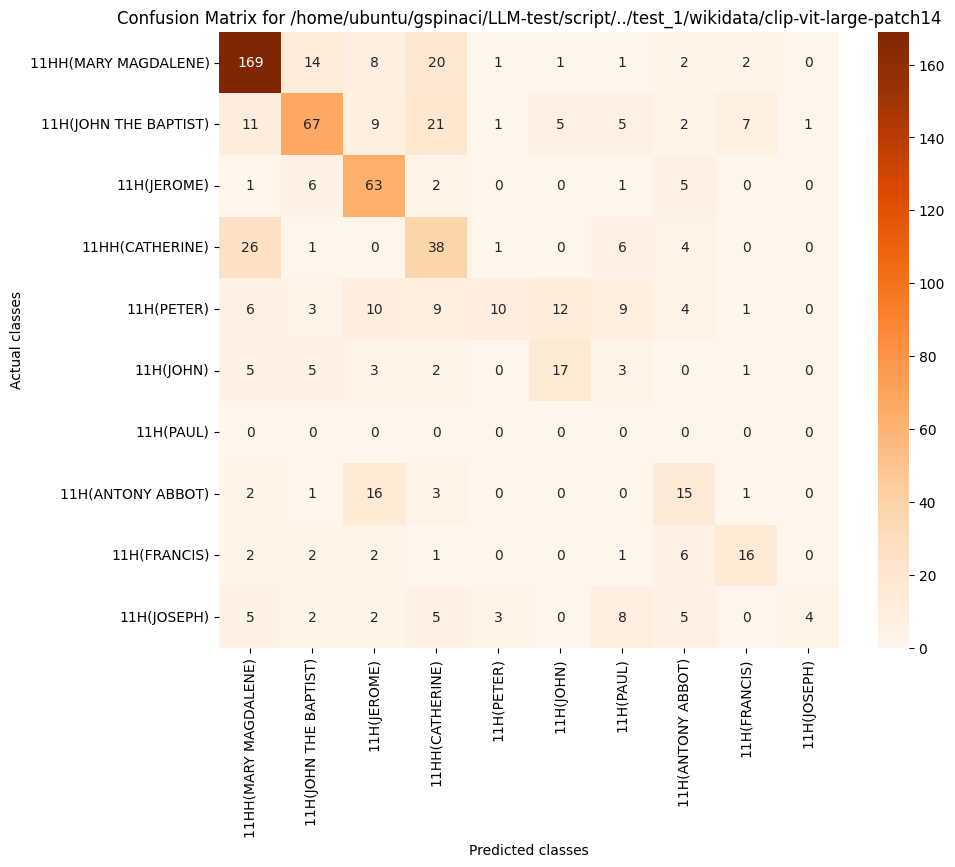

The table this chart was drawn from, first rows:
, 11HH(MARY MAGDALENE), 11H(JOHN THE BAPTIST), 11H(JEROME), 11HH(CATHERINE), 11H(PETER), 11H(JOHN), 11H(PAUL), 11H(ANTONY ABBOT), 11H(FRANCIS), 11H(JOSEPH)
11HH(MARY MAGDALENE), 169, 14, 8, 20, 1, 1, 1, 2, 2, 0
11H(JOHN THE BAPTIST), 11, 67, 9, 21, 1, 5, 5, 2, 7, 1
11H(JEROME), 1, 6, 63, 2, 0, 0, 1, 5, 0, 0
11HH(CATHERINE), 26, 1, 0, 38, 1, 0, 6, 4, 0, 0
11H(PETER), 6, 3, 10, 9, 10, 12, 9, 4, 1, 0
11H(JOHN), 5, 5, 3, 2, 0, 17, 3, 0, 1, 0
11H(PAUL), 0, 0, 0, 0, 0, 0, 0, 0, 0, 0
11H(ANTONY ABBOT), 2, 1, 16, 3, 0, 0, 0, 15, 1, 0
11H(FRANCIS), 2, 2, 2, 1, 0, 0, 1, 6, 16, 0
11H(JOSEPH), 5, 2, 2, 5, 3, 0, 8, 5, 0, 4
